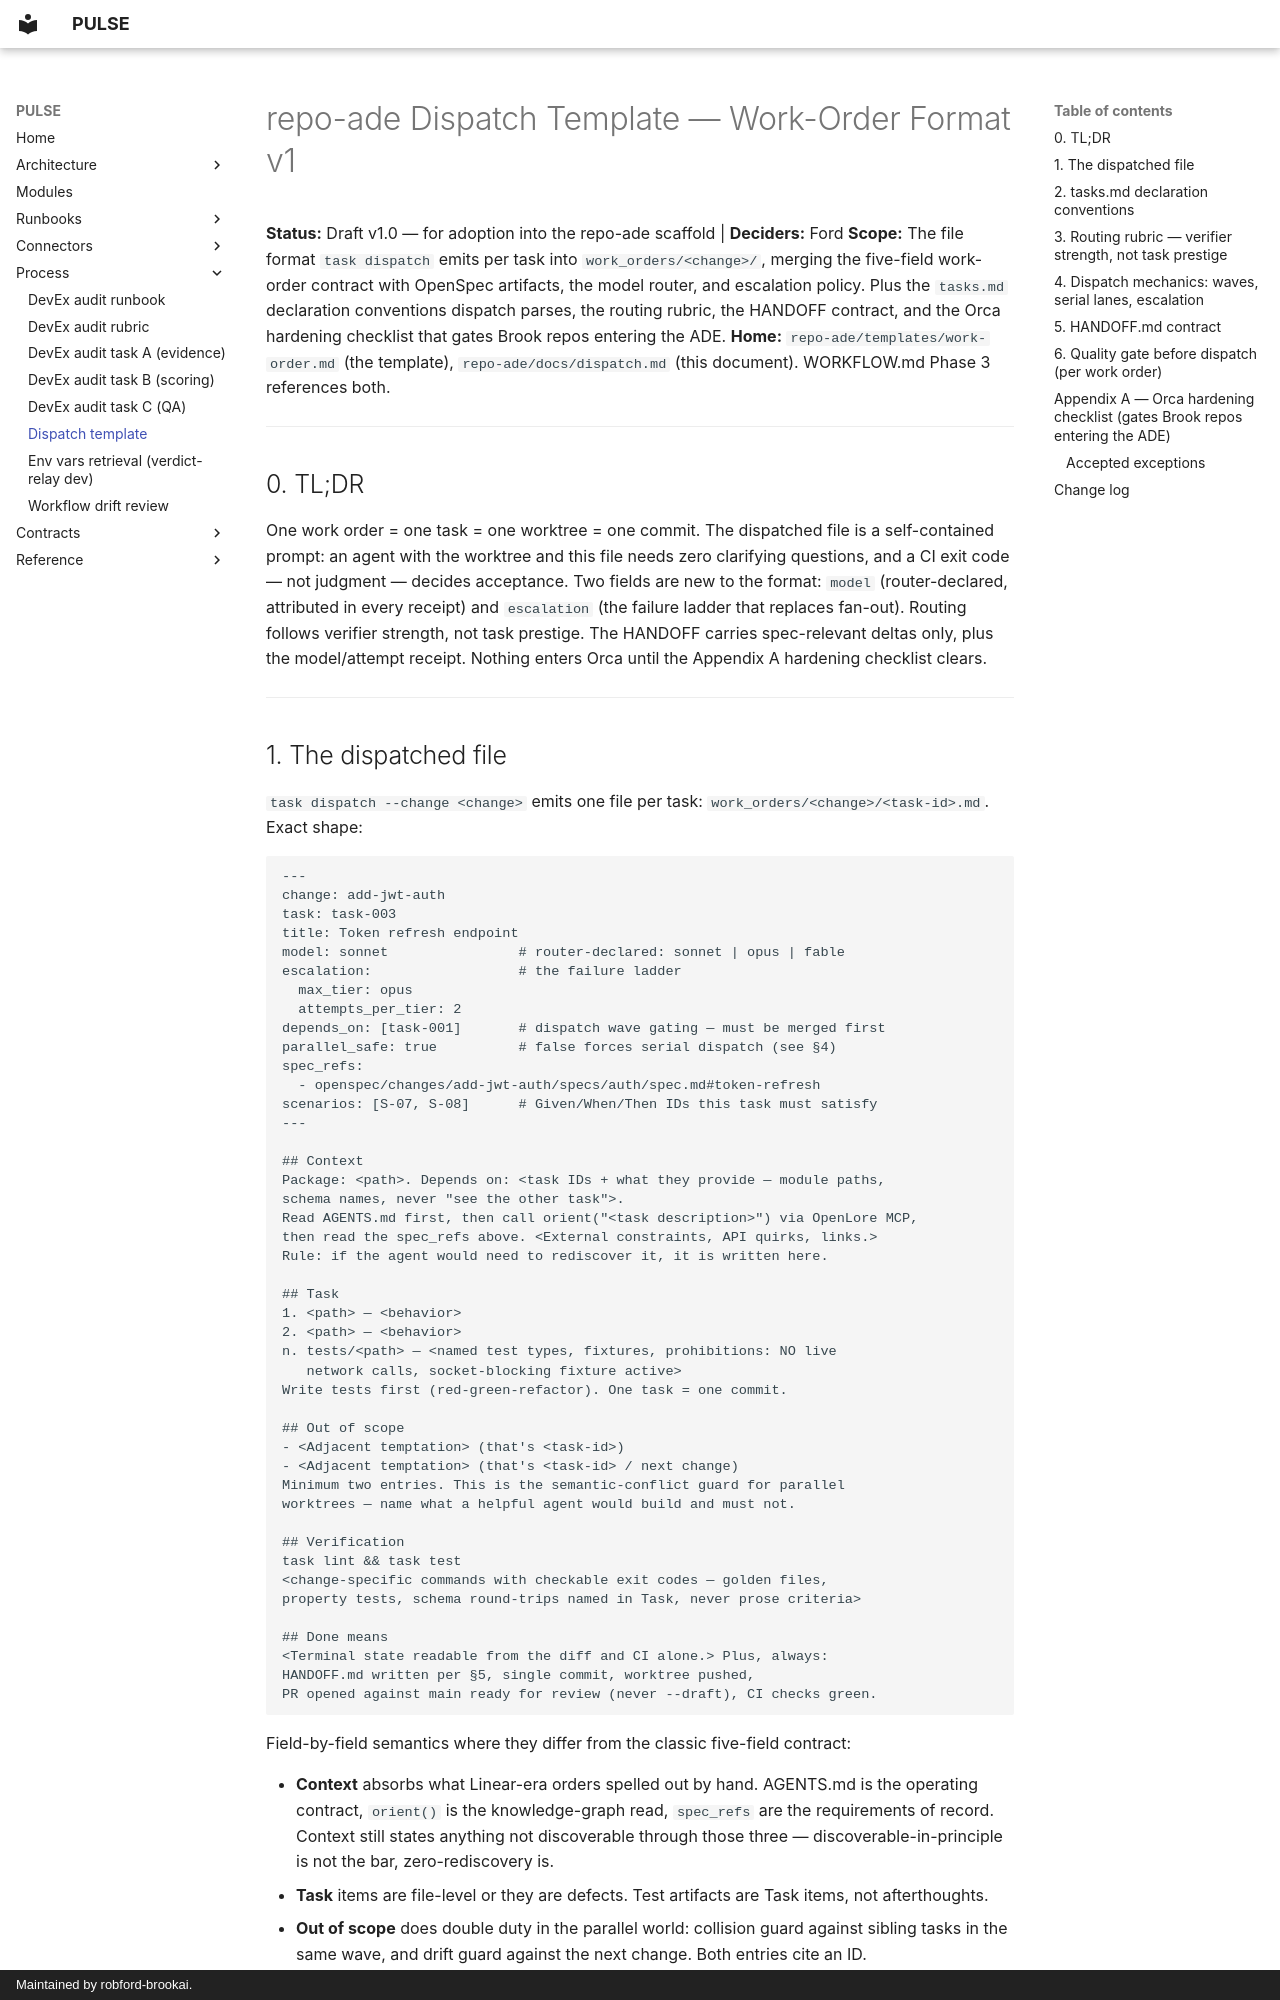

repository: robford-brookai/pulse · page: process/dispatch-template/index.html · generator: mkdocs · copyright: Maintained by robford-brookai.

# repo-ade Dispatch Template — Work-Order Format v1

**Status:** Draft v1.0 — for adoption into the repo-ade scaffold | **Deciders:** Ford
**Scope:** The file format `task dispatch` emits per task into `work_orders/<change>/`, merging the five-field work-order contract with OpenSpec artifacts, the model router, and escalation policy. Plus the `tasks.md` declaration conventions dispatch parses, the routing rubric, the HANDOFF contract, and the Orca hardening checklist that gates Brook repos entering the ADE.
**Home:** `repo-ade/templates/work-order.md` (the template), `repo-ade/docs/dispatch.md` (this document). WORKFLOW.md Phase 3 references both.

---

## 0. TL;DR

One work order = one task = one worktree = one commit. The dispatched file is a self-contained prompt: an agent with the worktree and this file needs zero clarifying questions, and a CI exit code — not judgment — decides acceptance. Two fields are new to the format: `model` (router-declared, attributed in every receipt) and `escalation` (the failure ladder that replaces fan-out). Routing follows verifier strength, not task prestige. The HANDOFF carries spec-relevant deltas only, plus the model/attempt receipt. Nothing enters Orca until the Appendix A hardening checklist clears.

---
